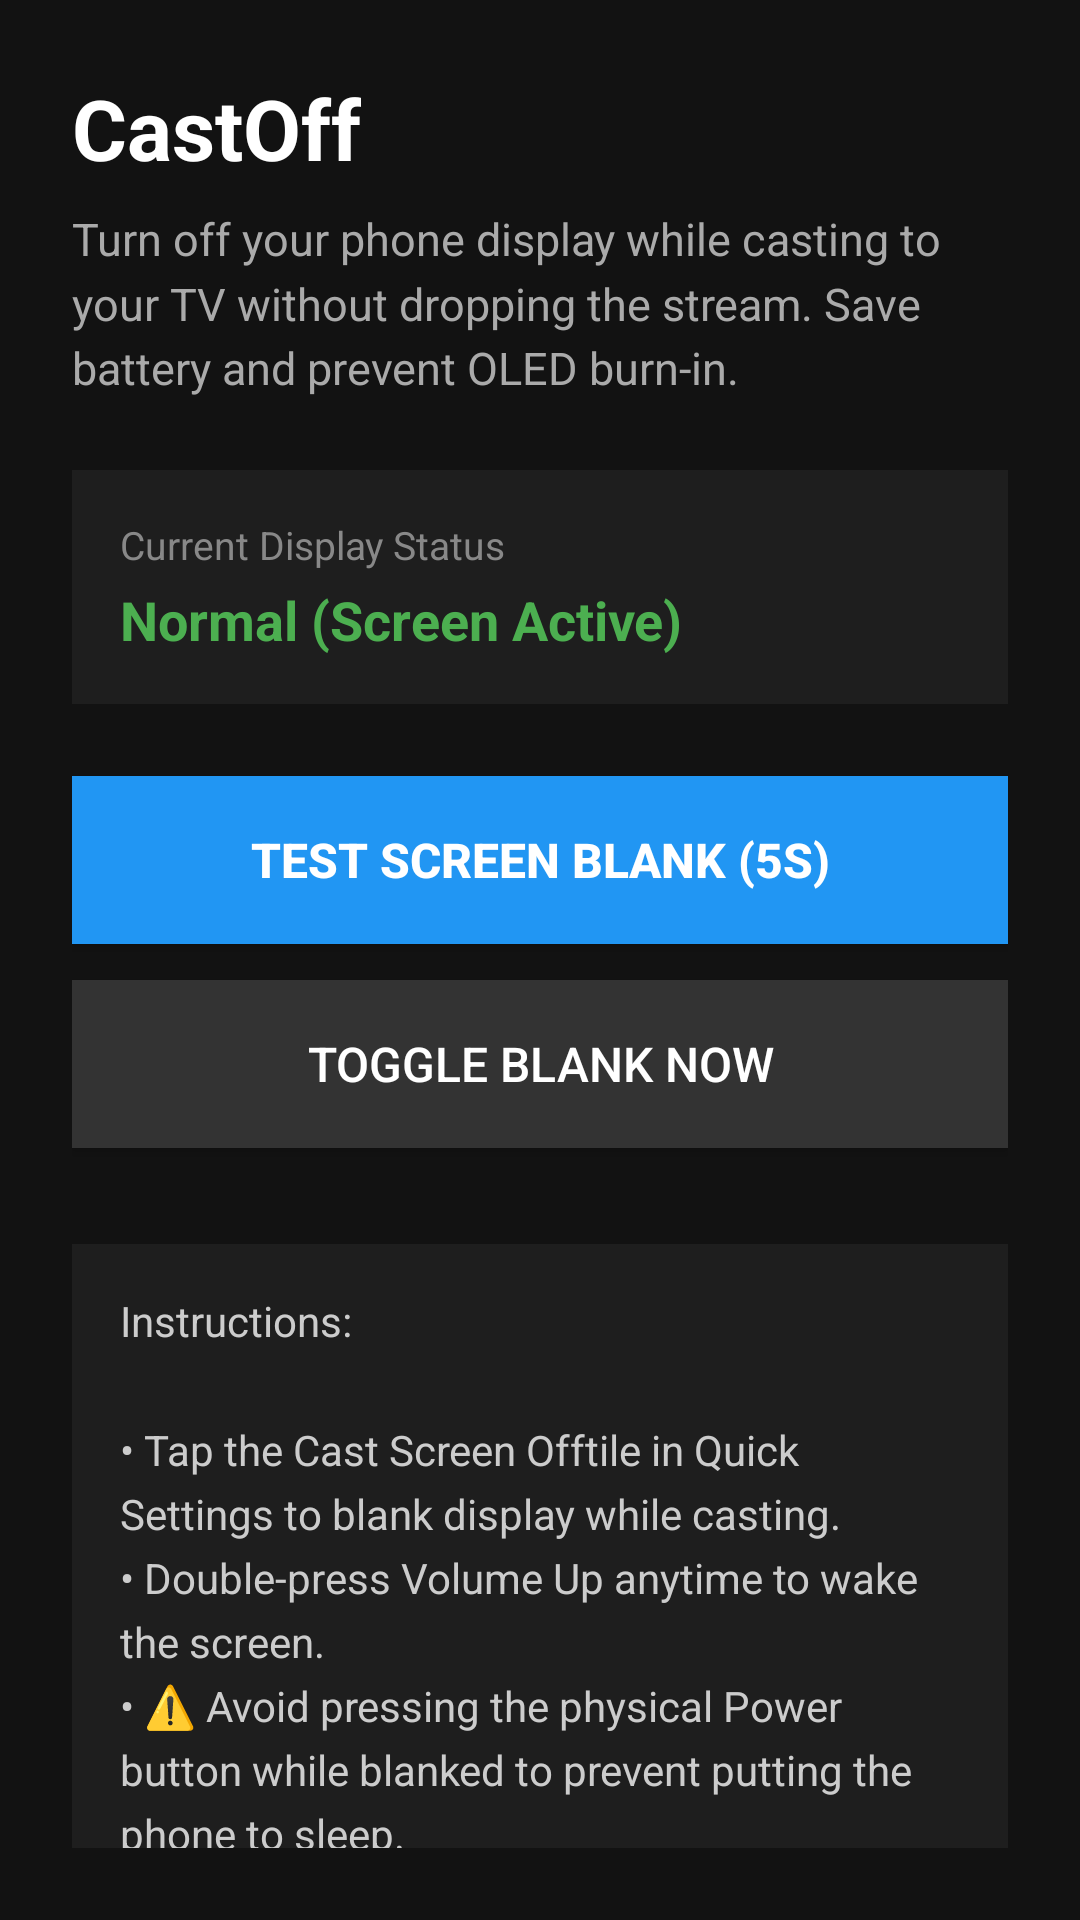

The Android layout XML behind this screen, and the referenced resources:
<!-- AndroidManifest.xml: application theme AppTheme -->
<!-- res/layout/activity_main.xml -->
<?xml version="1.0" encoding="utf-8"?>
<ScrollView xmlns:android="http://schemas.android.com/apk/res/android"
    android:layout_width="match_parent"
    android:layout_height="match_parent"
    android:background="#FF121212"
    android:padding="24dp">

    <LinearLayout
        android:layout_width="match_parent"
        android:layout_height="wrap_content"
        android:orientation="vertical">

        <TextView
            android:layout_width="wrap_content"
            android:layout_height="wrap_content"
            android:text="@string/app_name"
            android:textColor="#FFFFFFFF"
            android:textSize="28sp"
            android:textStyle="bold" />

        <TextView
            android:layout_width="wrap_content"
            android:layout_height="wrap_content"
            android:layout_marginTop="8dp"
            android:text="@string/desc_content"
            android:textColor="#FFAAAAAA"
            android:textSize="15sp"
            android:lineSpacingMultiplier="1.2" />

        <LinearLayout
            android:layout_width="match_parent"
            android:layout_height="wrap_content"
            android:layout_marginTop="24dp"
            android:background="#FF1E1E1E"
            android:padding="16dp"
            android:orientation="vertical">

            <TextView
                android:layout_width="wrap_content"
                android:layout_height="wrap_content"
                android:text="Current Display Status"
                android:textColor="#FF888888"
                android:textSize="13sp" />

            <TextView
                android:id="@+id/tv_status"
                android:layout_width="wrap_content"
                android:layout_height="wrap_content"
                android:layout_marginTop="4dp"
                android:text="Normal (Screen Active)"
                android:textColor="#FF4CAF50"
                android:textSize="18sp"
                android:textStyle="bold" />
        </LinearLayout>

        <Button
            android:id="@+id/btn_test"
            android:layout_width="match_parent"
            android:layout_height="56dp"
            android:layout_marginTop="24dp"
            android:background="#FF2196F3"
            android:text="@string/btn_test"
            android:textColor="#FFFFFFFF"
            android:textSize="16sp"
            android:textStyle="bold" />

        <Button
            android:id="@+id/btn_toggle"
            android:layout_width="match_parent"
            android:layout_height="56dp"
            android:layout_marginTop="12dp"
            android:background="#FF333333"
            android:text="@string/btn_toggle"
            android:textColor="#FFFFFFFF"
            android:textSize="16sp" />

        <TextView
            android:layout_width="match_parent"
            android:layout_height="wrap_content"
            android:layout_marginTop="32dp"
            android:background="#FF1E1E1E"
            android:padding="16dp"
            android:text="@string/info_instructions"
            android:textColor="#FFCCCCCC"
            android:textSize="14sp"
            android:lineSpacingMultiplier="1.3" />

    </LinearLayout>
</ScrollView>
<!-- resources referenced by this layout -->
<resources>
  <string name="app_name">CastOff</string>
  <string name="btn_test">Test Screen Blank (5s)</string>
  <string name="btn_toggle">Toggle Blank Now</string>
  <string name="desc_content">Turn off your phone display while casting to your TV without dropping the stream. Save battery and prevent OLED burn-in.</string>
  <string name="info_instructions">Instructions:\n\n• Tap the "Cast Screen Off" tile in Quick Settings to blank display while casting.\n• Double-press Volume Up anytime to wake the screen.\n• ⚠️ Avoid pressing the physical Power button while blanked to prevent putting the phone to sleep.</string>
  <style name="AppTheme" parent="@android:style/Theme.Material.NoActionBar">
          <item name="android:statusBarColor">#FF121212</item>
          <item name="android:navigationBarColor">#FF121212</item>
          <item name="android:windowBackground">#FF121212</item>
      </style>
</resources>
